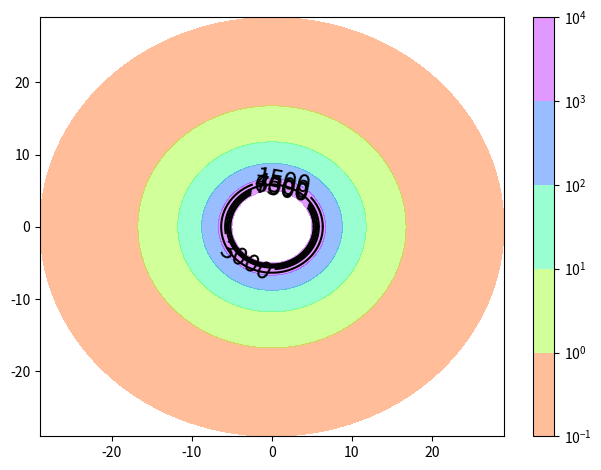

Recreate this plot in Python.
import numpy as np
import matplotlib.pyplot as plt
from matplotlib import ticker, cm
from scipy.ndimage.filters import gaussian_filter
from scipy.interpolate import griddata
from scipy import interpolate


def equatorialMagneticField(r, phi):
    B = 1.030e6 * r ** (-3.756 - 0.12 * np.cos(phi - 3.562)) + \
        (3.797 - 4.612 * np.cos(phi - 0.825) + 0.606 * np.cos(2 * (phi - 0.473)) +
         0.847 * np.cos(3 * (phi - 0.913))) * np.exp(-1 * r / 150)
    return B


def plasmaDensity(r, phi):
    N = 1987 * (r / 6) ** (-8.2) + 14 * (r / 6) ** (-3.2) + 0.05 * (r / 6) ** (-0.65)
    return N


file = open('Test.txt', 'w')

xMagnetic = np.arange(20, 150, 1)
xPlasma = np.arange(5, 30, 1)
phi = np.arange(0, 2 * np.pi + 0.03, 0.05)

xp, phip = np.meshgrid(xPlasma, phi)
xi, phii = np.meshgrid(xMagnetic, phi)

B = np.array(equatorialMagneticField(xi, phii))
N = np.array(plasmaDensity(xp, phip))
# z = gaussian_filter(z,4,mode='nearest')

xi = xMagnetic * np.cos(phii)
yi = xMagnetic * np.sin(phii)

xp = xPlasma * np.cos(phip)
yp = xPlasma * np.sin(phip)

# Plotting
'''plt.subplot(211)
heatmap = plt.contourf(xi, yi, B, cmap=plt.cm.get_cmap('gist_rainbow'), alpha=0.4)
lines = plt.contour(xi, yi, B, 5, colors='k')
plt.clabel(lines, fontsize=18, inline=1, colors='k')
clb = plt.colorbar(heatmap)
clb.ax.set_title('B$_n$ (nT)', fontsize=18)
plt.title('Magnetic field of Jupiter', fontsize=18)
plt.rcParams['xtick.labelsize'] = 18
plt.rcParams['ytick.labelsize'] = 18
plt.xlabel('x $(R_J)$', fontsize=18)
plt.ylabel('y $(R_J)$', fontsize=18)
plt.xticks(size=18)
plt.yticks(size=18)
plt.text(60, -70, r'$\rightarrow$ To the Sun')
'''
#plt.subplot(212)
heatmap = plt.contourf(xp, yp, N, locator=ticker.LogLocator(), cmap=plt.cm.get_cmap('gist_rainbow'), alpha=0.4)
lines = plt.contour(xp, yp, N, 5, colors='k')
plt.clabel(lines, fontsize=18, inline=1, colors='k')
clb = plt.colorbar(heatmap)
plt.tight_layout()
plt.show()
#plt.savefig('test.pdf', bbox_inches='tight')
